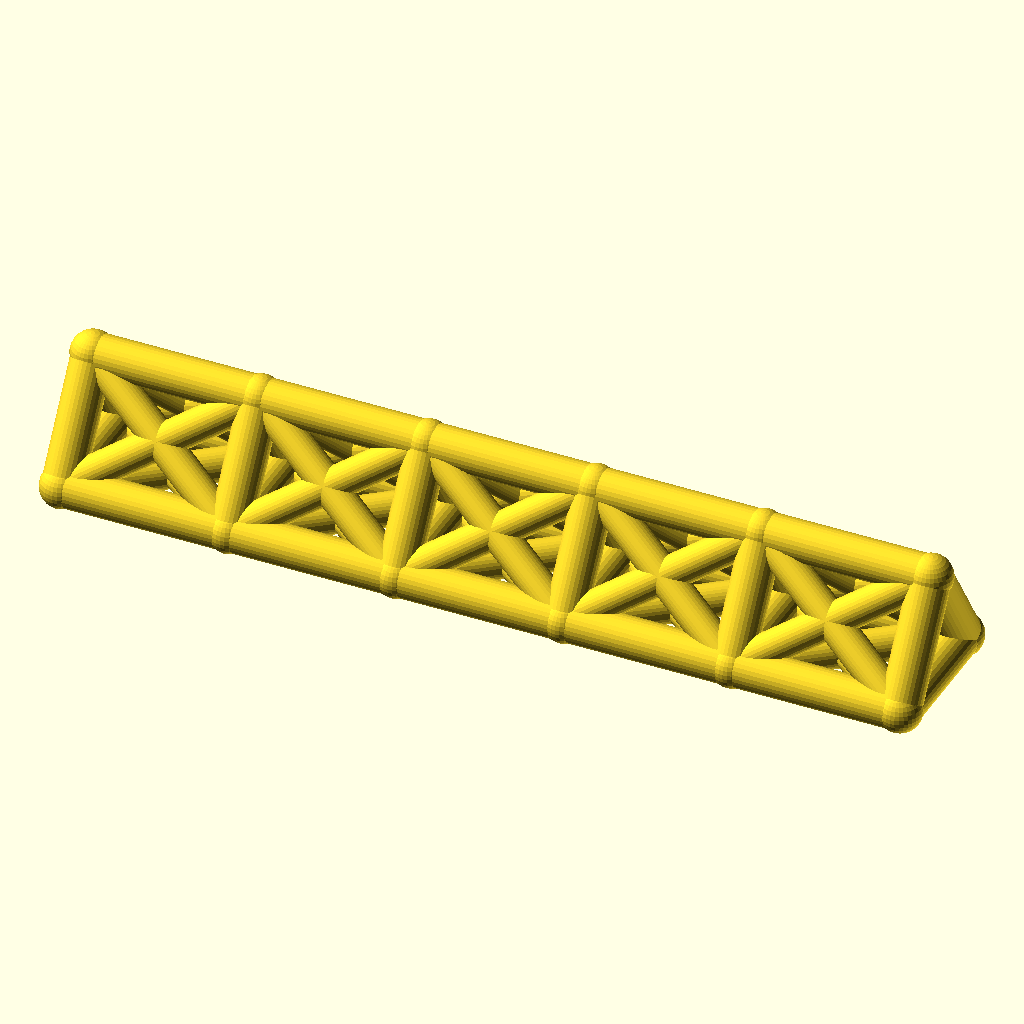
Cell 1: the model at its default parameters.
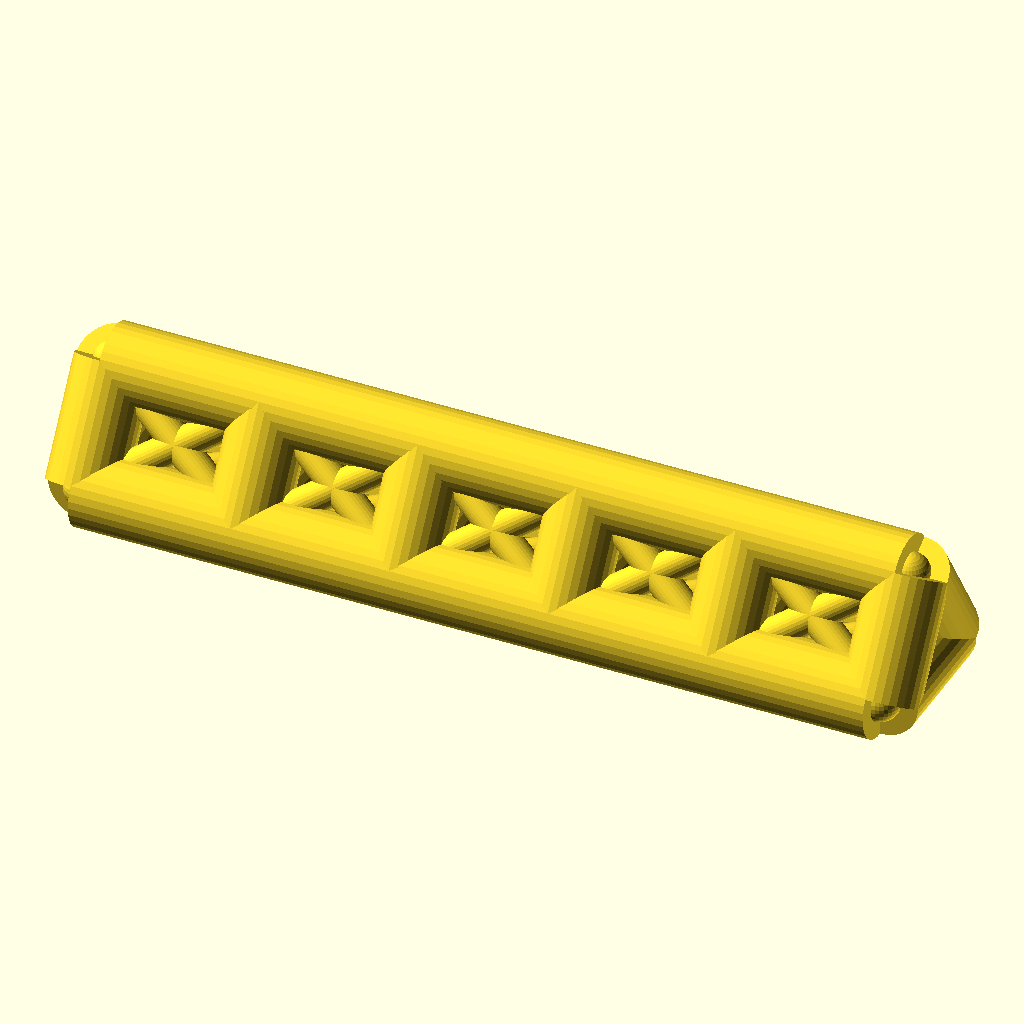
Cell 2: the same model with chord_r = 9.
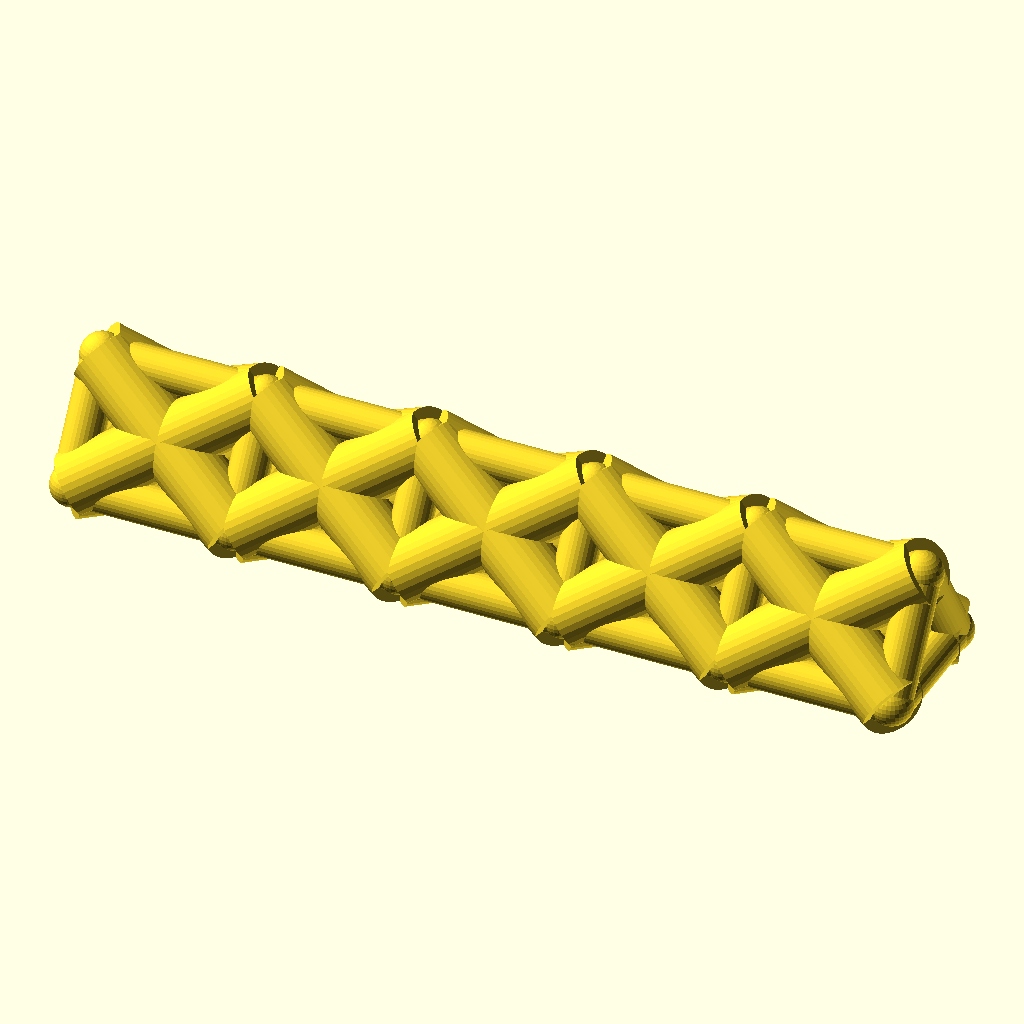
Cell 3 — web_r set to 7.4, the other parameters unchanged.
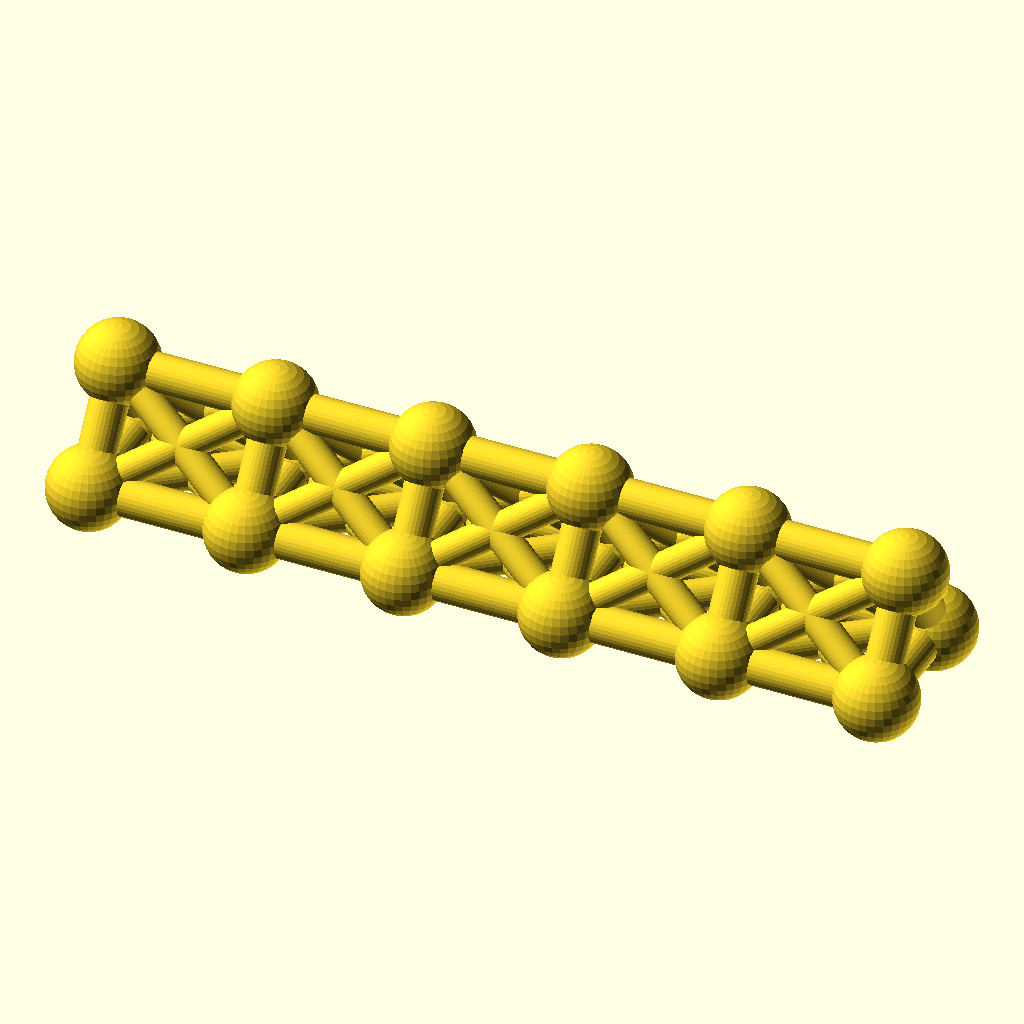
Cell 4 — joint_r set to 9.8, the other parameters unchanged.
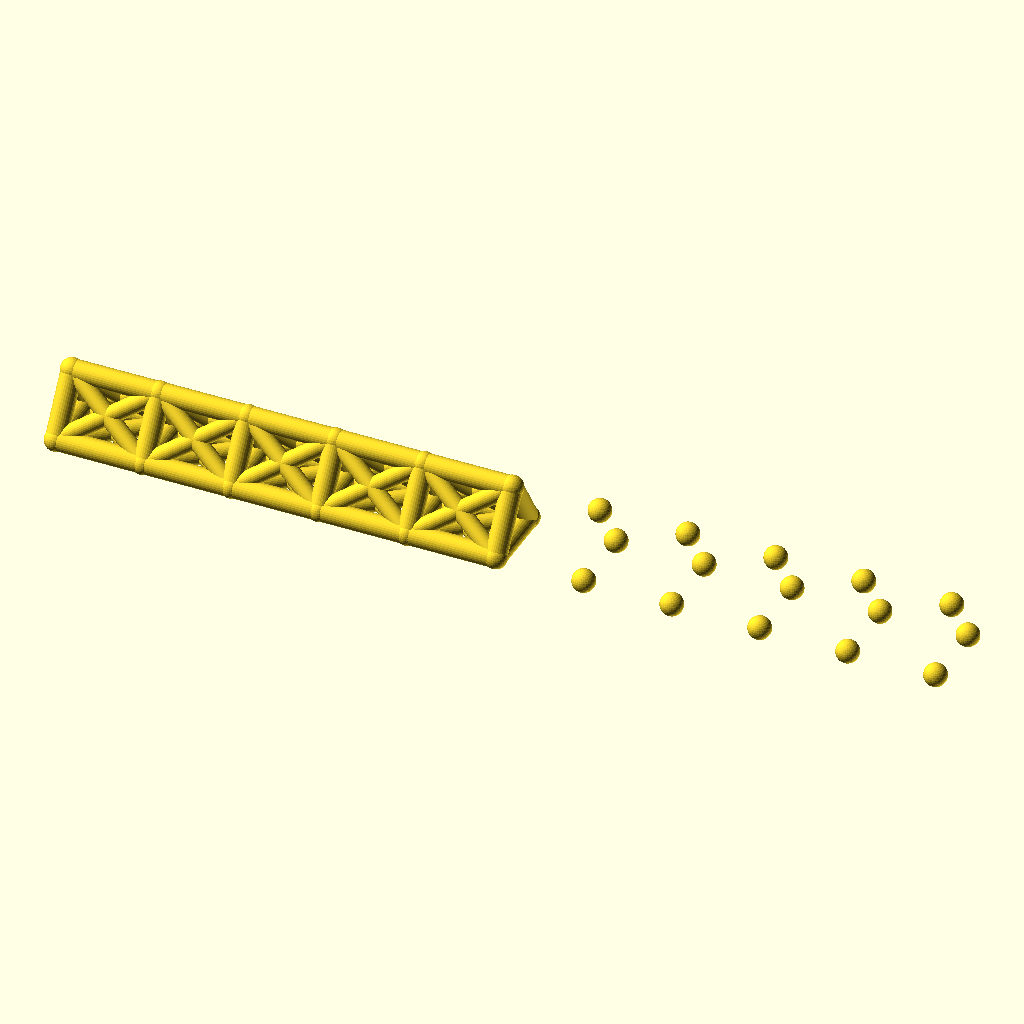
Cell 5: the same model with bays = 10.
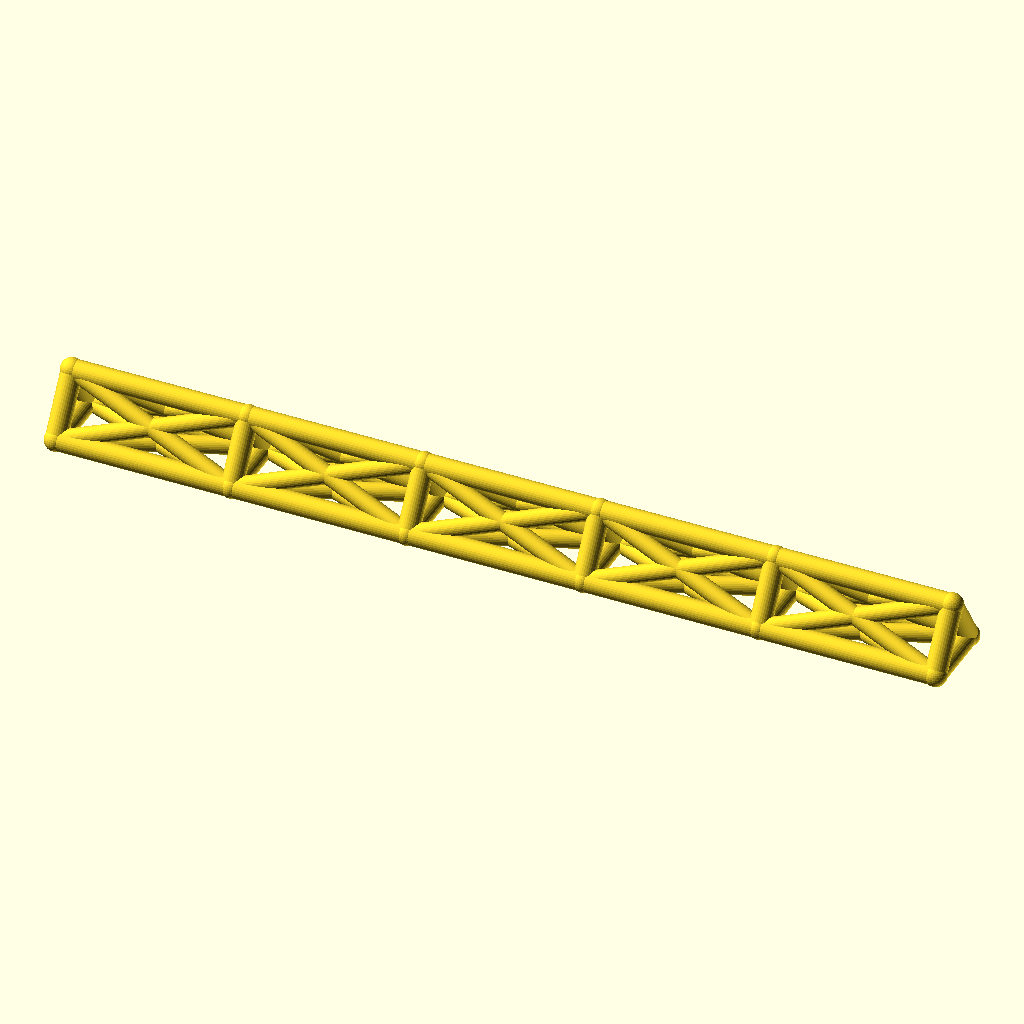
Cell 6: bay_p = 76 (everything else at default).
The same orthographic view direction (rotation 55°, 0°, 25°; colour scheme Cornfield) for every cell, with the view re-fitted per cell, so scale and position can differ between cells.
The OpenSCAD source (optional_data/data/wire2/spaceframes/scene_0122.scad):
$fn = 32;

// ----------------------------------------------------------------------
// Space frame
// ----------------------------------------------------------------------

// --- parameters (mm) ---
chord_r = 4.5;            // chord / longeron radius
web_r = 3.7;              // diagonal and strut radius
joint_r = 4.9;            // joint ball radius
bays = 5;                 // number of bays along X
bay_p = 38;               // bay length, X
girder_w = 30;            // triangle base width, Y
girder_h = 24;            // triangle height, Z

bbox_x = bays * bay_p + 2 * joint_r;  // overall X, joints included
bbox_y = girder_w + 2 * joint_r;  // overall Y, joints included
bbox_z = girder_h + 2 * joint_r;  // overall Z, joints included
chord_d = 2 * chord_r;  // chord stock diameter
web_d = 2 * web_r;  // web stock diameter
joint_d = 2 * joint_r;  // joint ball diameter
span_x = bays * bay_p;  // overall girder length
nodes = [for (i = [0 : bays], k = [0 : 2]) [i * bay_p, k == 1 ? girder_w : k == 2 ? girder_w / 2 : 0, k == 2 ? girder_h : 0]];

module member(a, b, r) {
  /* round stock from joint a to joint b, ends buried in the joint balls */
  d = b - a;
  length = norm(d);
  translate(a) rotate([0, acos(d[2] / length), atan2(d[1], d[0])])
    cylinder(h = length, r = r);
}

module joint(p, r) {
  /* ball at the joint centre, fatter than every member meeting there */
  translate(p) sphere(r = r);
}

/* members - each call is one graph edge */
member(nodes[0], nodes[3], chord_r);
member(nodes[3], nodes[6], chord_r);
member(nodes[6], nodes[9], chord_r);
member(nodes[9], nodes[12], chord_r);
member(nodes[12], nodes[15], chord_r);
member(nodes[1], nodes[4], chord_r);
member(nodes[4], nodes[7], chord_r);
member(nodes[7], nodes[10], chord_r);
member(nodes[10], nodes[13], chord_r);
member(nodes[13], nodes[16], chord_r);
member(nodes[2], nodes[5], chord_r);
member(nodes[5], nodes[8], chord_r);
member(nodes[8], nodes[11], chord_r);
member(nodes[11], nodes[14], chord_r);
member(nodes[14], nodes[17], chord_r);
member(nodes[0], nodes[1], chord_r);
member(nodes[1], nodes[2], chord_r);
member(nodes[0], nodes[2], chord_r);
member(nodes[3], nodes[4], chord_r);
member(nodes[4], nodes[5], chord_r);
member(nodes[3], nodes[5], chord_r);
member(nodes[6], nodes[7], chord_r);
member(nodes[7], nodes[8], chord_r);
member(nodes[6], nodes[8], chord_r);
member(nodes[9], nodes[10], chord_r);
member(nodes[10], nodes[11], chord_r);
member(nodes[9], nodes[11], chord_r);
member(nodes[12], nodes[13], chord_r);
member(nodes[13], nodes[14], chord_r);
member(nodes[12], nodes[14], chord_r);
member(nodes[15], nodes[16], chord_r);
member(nodes[16], nodes[17], chord_r);
member(nodes[15], nodes[17], chord_r);
member(nodes[0], nodes[4], web_r);
member(nodes[1], nodes[3], web_r);
member(nodes[1], nodes[5], web_r);
member(nodes[2], nodes[4], web_r);
member(nodes[0], nodes[5], web_r);
member(nodes[2], nodes[3], web_r);
member(nodes[3], nodes[7], web_r);
member(nodes[4], nodes[6], web_r);
member(nodes[4], nodes[8], web_r);
member(nodes[5], nodes[7], web_r);
member(nodes[3], nodes[8], web_r);
member(nodes[5], nodes[6], web_r);
member(nodes[6], nodes[10], web_r);
member(nodes[7], nodes[9], web_r);
member(nodes[7], nodes[11], web_r);
member(nodes[8], nodes[10], web_r);
member(nodes[6], nodes[11], web_r);
member(nodes[8], nodes[9], web_r);
member(nodes[9], nodes[13], web_r);
member(nodes[10], nodes[12], web_r);
member(nodes[10], nodes[14], web_r);
member(nodes[11], nodes[13], web_r);
member(nodes[9], nodes[14], web_r);
member(nodes[11], nodes[12], web_r);
member(nodes[12], nodes[16], web_r);
member(nodes[13], nodes[15], web_r);
member(nodes[13], nodes[17], web_r);
member(nodes[14], nodes[16], web_r);
member(nodes[12], nodes[17], web_r);
member(nodes[14], nodes[15], web_r);

/* joint balls */
for (p = nodes) joint(p, joint_r);
Customizer parameters (derived from the source; name, type, default, range or options):
chord_r: number, default 4.5
web_r: number, default 3.7
joint_r: number, default 4.9
bays: number, default 5
bay_p: number, default 38
girder_w: number, default 30
girder_h: number, default 24
